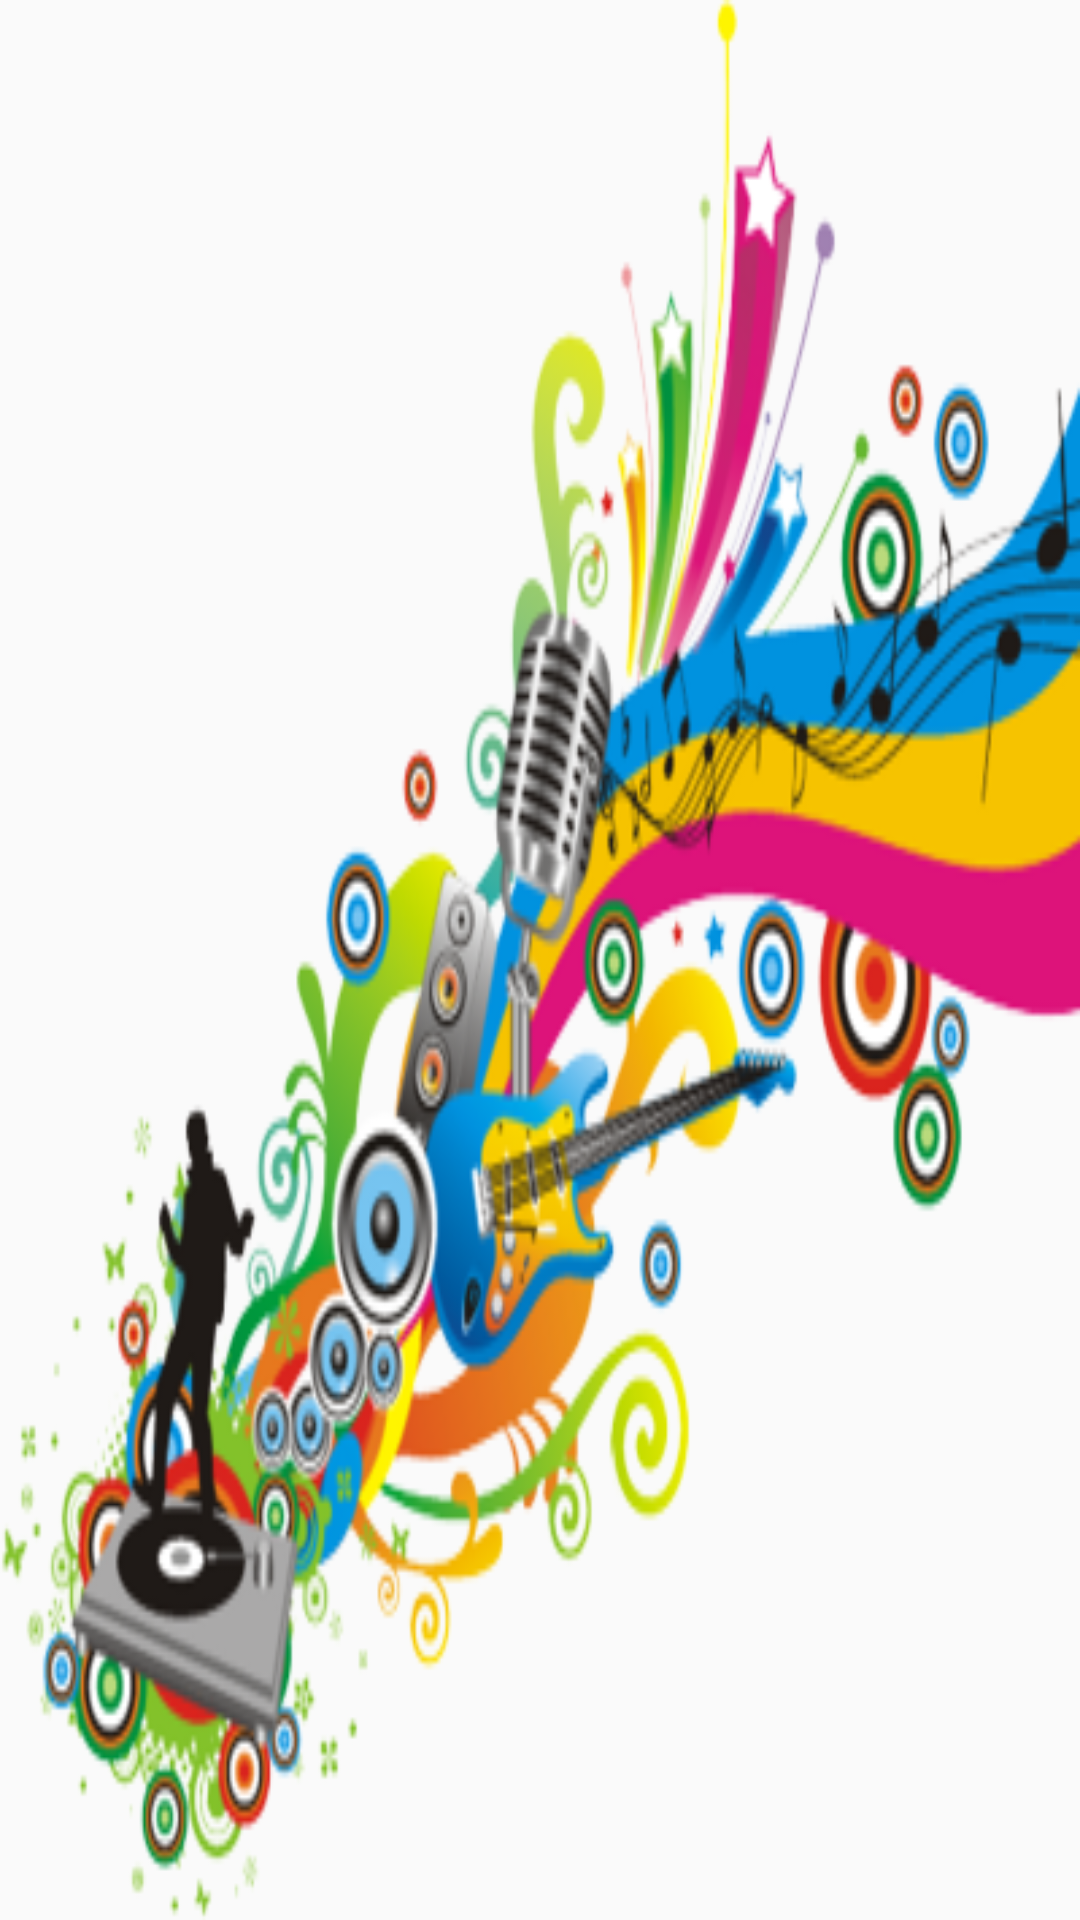

Here is an Android app screen rendered from its layout file. Give the layout XML and the strings, colors and styles it references.
<!-- AndroidManifest.xml: activity theme AppTheme.NoActionBar.Base -->
<!-- res/layout/activity_splash_screen.xml -->
<?xml version="1.0" encoding="utf-8"?>
<RelativeLayout xmlns:android="http://schemas.android.com/apk/res/android"
    xmlns:tools="http://schemas.android.com/tools"
    android:layout_width="match_parent"
    android:layout_height="match_parent"
    android:background="@drawable/ic_splash_screen"
    tools:context=".activities.SplashScreenActivity">


    <ProgressBar
        android:id="@+id/progressBar"
        style="?android:attr/progressBarStyleLarge"
        android:layout_width="wrap_content"
        android:layout_height="wrap_content"
        android:layout_centerHorizontal="true"
        android:layout_centerVertical="true" />
</RelativeLayout>
<!-- resources referenced by this layout -->
<resources>
  <!-- drawable ic_splash_screen: png bitmap (drawable, 157378 bytes) -->
  <style name="AppTheme.NoActionBar.Base" parent="Theme.AppCompat.Light.DarkActionBar">
          <item name="windowActionBar">false</item>
          <item name="windowNoTitle">true</item>
          <item name="colorPrimary">@color/colorPrimary</item>
          <item name="colorPrimaryDark">@color/colorPrimaryDark</item>
          <item name="colorAccent">@color/colorAccent</item>
      </style>
  <color name="colorPrimary">#F44336</color>
  <color name="colorPrimaryDark">#D32F2F</color>
  <color name="colorAccent">#FF4081</color>
</resources>
